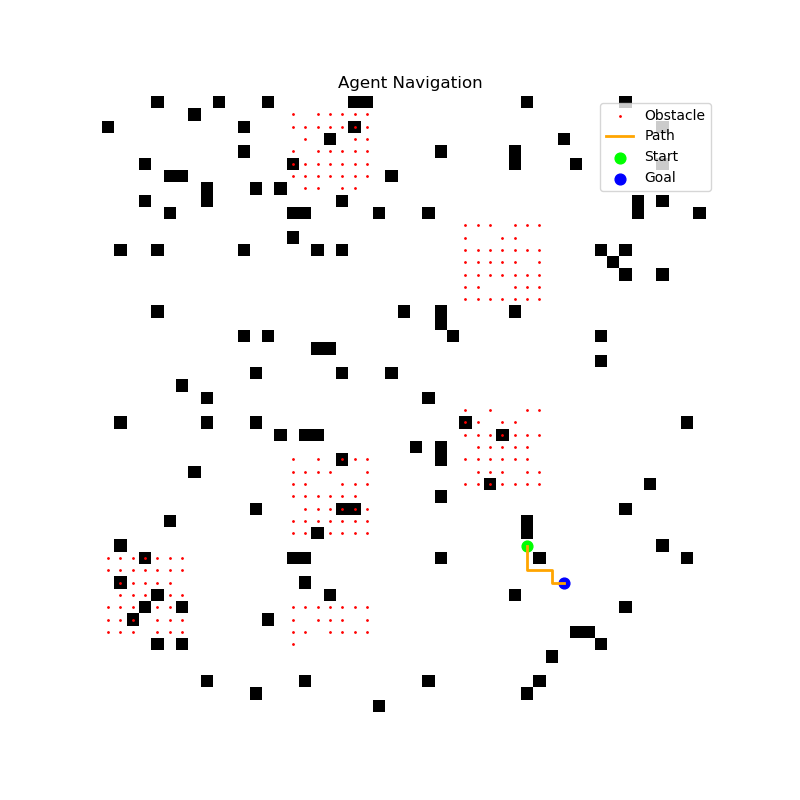

The data file committed next to this chart (first rows):
x, y
36, 34
37, 34
38, 34
38, 35
38, 36
39, 36
39, 37
